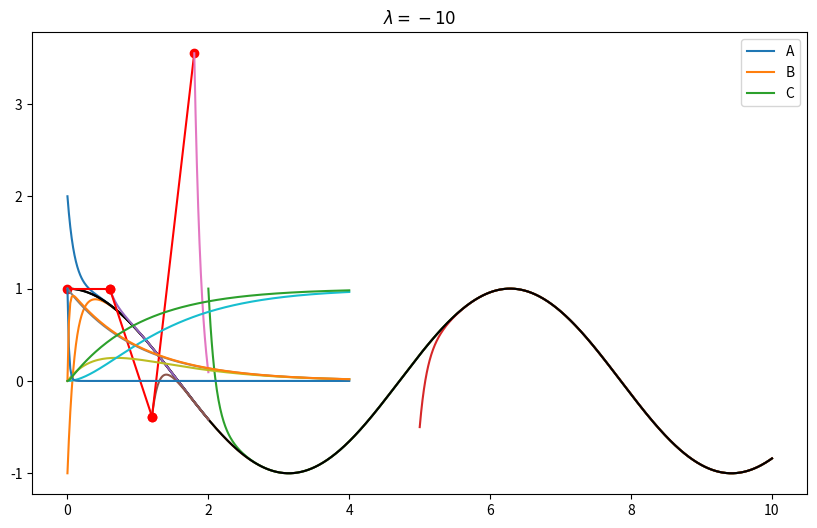

The script that saved this image: (Note: this script raises an exception after producing the figure.)
%matplotlib inline
import numpy as np
import matplotlib.pyplot as plt
import matplotlib
from scipy import optimize
#plt.style.use('seaborn-poster')
matplotlib.rcParams['figure.figsize'] = (10., 6.)

def Euler(u,t,k,f):
    return u + k*f(u,t)

def f(u,t):
    lamda=-10
    return lamda*(u-np.cos(t))-np.sin(t)

def exact_solution(lamda,u,t0=0,T=10):
    t=np.linspace(t0,T,1000)
    u=np.exp(lamda*(t-t0))*(u-np.cos(t0))+np.cos(t)
    return t,u

def plot_Euler(T,k):
    lamda=-10
    u=1.
    n=int(np.floor(T/k))
    t,u_ex=exact_solution(lamda,1,0,T=T)
    plt.plot(t,u_ex,'k')

    for i in range(n):
        unew=Euler(u,i*k,k,f)
        plt.plot([i*k,(i+1)*k],[u,unew],'ro-')
        u=unew

plot_Euler(T=1., k=0.21)

plot_Euler(T=10,k=0.21)

lamda=-1
plt.clf()
for t0,eta in [(0,2),(0,-1),(2,1),(5,-0.5)]:
    t,u=exact_solution(lamda,eta,t0)
    plt.plot(t,u)
t,u=exact_solution(lamda,1,0)
plt.plot(t,u,'k')
plt.title(r'$\lambda=-1$');

lamda=-10
plt.clf()
for t0,eta in [(0,2),(0,-1),(2,1),(5,-0.5)]:
    t,u=exact_solution(lamda,eta,t0)
    plt.plot(t,u)
t,u=exact_solution(lamda,1,0)
plt.plot(t,u,'k')
plt.title(r'$\lambda=-10$');

def plot_Euler2(T,k):
    lamda=-10
    u=1.
    n=int(np.floor(T/k))
    t,u_ex=exact_solution(lamda,1,0,T=T)
    plt.plot(t,u_ex,'k')

    for i in range(n):
        unew=Euler(u,i*k,k,f)
        plt.plot([i*k,(i+1)*k],[u,unew],'ro-')
        u=unew
        tt,u_ex=exact_solution(lamda,u,(i+1)*k,T=T)
        plt.plot(tt, u_ex)

plot_Euler2(2,0.6)

from scipy.integrate import ode

def reaction(K1=1, K2=2):

    def f(t,u):
        du=np.zeros([3])
        du[0]=-K1*u[0]
        du[1]= K1*u[0] - K2*u[1]
        du[2]=           K2*u[1]
        return du

    t0 = 0.                  # Initial time
    u0 = np.array([1.0,0.,0.])# Initial values
    tfinal = 4.              # Final time
    r = ode(f).set_integrator('dopri5',atol=1.e-10,rtol=1.e-10) # Dormand-Prince RK4(5) method
    r.set_initial_value(u0, t0)
    dt_output=0.02           # Interval between output for plotting
    N=int(tfinal/dt_output)       # Number of output times
    tt=np.zeros(N+1); tt[0]=t0  # Output times
    uu=np.zeros([3,N+1]);       # Output values
    uu[:,0]=u0
    i=0
    while r.successful() and r.t<tfinal:
        i=i+1
        uu[:,i]=r.integrate(r.t+dt_output)
        tt[i]=r.t
        
    plt.plot(tt,uu[0,:],tt,uu[1,:],tt,uu[2,:]);
    plt.legend(['A','B','C']);

reaction(K1=1,K2=2)

reaction(K1=50,K2=1)

from nodepy import lm
bdf5= lm.backward_difference_formula(5)
bdf5.plot_stability_region();

lam = -1e3
def f(u,t):
    lamda=lam
    return lamda*(u-np.cos(t))-np.sin(t)

def Backward_Euler(u,t,k,f):
    obj = lambda unew : unew - k*f(unew,t+k) - u
    unew = optimize.fsolve(obj,u)
    return unew[0]

def plot_backward_Euler(T,k):
    lamda=lam
    u=1.3
    n=int(np.floor(T/k))
    t,u_ex=exact_solution(lamda,1,0,T=T)
    plt.plot(t,u_ex,'k')

    for i in range(n):
        unew=Backward_Euler(u,i*k,k,f)
        plt.plot([i*k,(i+1)*k],[u,unew],'ro-')
        u=unew

plot_backward_Euler(T=10., k=1.)
plt.title('Backward Euler (L-stable)');

def Implicit_trapezoidal(u,t,k,f):
    obj = lambda unew : unew - 0.5*k*(f(u,t)+f(unew,t+k)) - u
    unew = optimize.fsolve(obj,u)
    return unew[0]

def plot_IT(T,k):
    lamda=lam
    u=1.3
    n=int(np.floor(T/k))
    t,u_ex=exact_solution(lamda,1,0,T=T)
    plt.plot(t,u_ex,'k')

    for i in range(n):
        unew=Implicit_trapezoidal(u,i*k,k,f)
        plt.plot([i*k,(i+1)*k],[u,unew],'ro-')
        u=unew

plot_IT(T=10., k=.1)
plt.title('Implicit Trapezoidal (not L-stable)');

from nodepy import lm
bdf2= lm.backward_difference_formula(2)
bdf2.plot_stability_region();

bdf3= lm.backward_difference_formula(3)
bdf3.plot_stability_region();

bdf4= lm.backward_difference_formula(4)
bdf4.plot_stability_region();

bdf5= lm.backward_difference_formula(5)
bdf5.plot_stability_region();

bdf6= lm.backward_difference_formula(6)
bdf6.plot_stability_region();

from nodepy import lm
bdf6= lm.backward_difference_formula(7)
bdf6.plot_stability_region();

